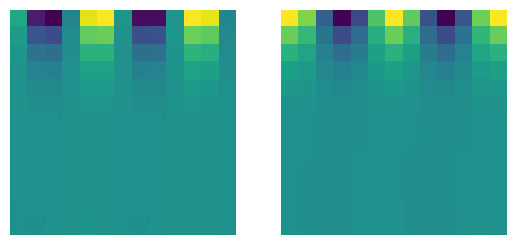

Python code for this plot:
import numpy as np
import matplotlib.pyplot as plt

def createGabor(sigma, theta, lamda, psi, gamma):
#CREATEGABOR Creates a complex valued Gabor filter.
#   myGabor = createGabor( sigma, theta, lamda, psi, gamma ) generates
#   Gabor kernels.  
#   - ARGUMENTS
#     sigma      Standard deviation of Gaussian envelope.
#     theta      Orientation of the Gaussian envelope. Takes arguments in
#                the range [0, pi/2).
#     lamda     The wavelength for the carriers. The central frequency 
#                (w_c) of the carrier signals.
#     psi        Phase offset for the carrier signal, sin(w_c . t + psi).
#     gamma      Controls the aspect ratio of the Gaussian envelope
#   
#   - OUTPUT
#     myGabor    A matrix of size [h,w,2], holding the real and imaginary 
#                parts of the Gabor in myGabor(:,:,1) and myGabor(:,:,2),
#                respectively.
                
    # Set the aspect ratio.
    sigma_x = sigma
    sigma_y = float(sigma)/gamma

    # Generate a grid
    nstds = 3
    xmax = max(abs(nstds*sigma_x*np.cos(theta)),abs(nstds*sigma_y*np.sin(theta)))
    xmax = np.ceil(max(1,xmax))
    ymax = max(abs(nstds*sigma_x*np.sin(theta)),abs(nstds*sigma_y*np.cos(theta)))
    ymax = np.ceil(max(1,ymax))

    # Make sure that we get square filters. 
    xmax = max(xmax,ymax)
    ymax = max(xmax,ymax)
    xmin = -xmax 
    ymin = -ymax

    # Generate a coordinate system in the range [xmin,xmax] and [ymin, ymax]. 
    [x,y] = np.meshgrid(np.arange(xmin, xmax+1), np.arange(ymin, ymax+1))

    # Convert to a 2-by-N matrix where N is the number of pixels in the kernel.
    XY = np.concatenate((x.reshape(1, -1), y.reshape(1, -1)), axis=0)

    # Compute the rotation of pixels by theta.
    # \\ Hint: Create appropriate rotation matrix to compute the rotated pixel coordinates: rot(theta) * XY.
    rotMat = generateRotationMatrix(theta)
    rot_XY = np.matmul(rotMat, XY)
    rot_x = rot_XY[0,:]
    rot_y = rot_XY[1,:]

    # Create the Gaussian envelope.
    gaussianEnv = createGauss(rot_x, rot_y, gamma, sigma)

    # Create the orthogonal carrier signals.
    cosCarrier = createCos(rot_x, lamda, psi)
    sinCarrier = createSin(rot_x, lamda, psi)

    # Modulate (multiply) Gaussian envelope with the carriers to compute 
    # the real and imaginary components of the complex Gabor filter. 
    myGabor_real = np.dot(gaussianEnv, cosCarrier) # modulate gaussianEnv with cosCarrier
    myGabor_imaginary = np.dot(gaussianEnv, sinCarrier)  # modulate gaussianEnv with sinCarrier

    # Pack myGabor_real and myGabor_imaginary into myGabor.
    h, w = myGabor_real.shape
    myGabor = np.zeros((h, w, 2))
    myGabor[:,:,0] = myGabor_real
    myGabor[:,:,1] = myGabor_imaginary

    # Uncomment below lines from "fig = plt.figure()" to see how are the gabor filters
    # figure
    # subplot(121), imshow(myGabor_real,[])
    # subplot(122), imshow(myGabor_imaginary, [])

    fig = plt.figure()
    ax = fig.add_subplot(1, 2, 1)
    ax.imshow(myGabor_real)    # Real
    ax.axis("off")
    ax = fig.add_subplot(1, 2, 2)
    ax.imshow(myGabor_imaginary)    # Real
    ax.axis("off")
    plt.show()

    return myGabor


# Helper Functions 
# ----------------------------------------------------------
def generateRotationMatrix(theta):
    # ----------------------------------------------------------
    # Returns the rotation matrix. 
    # \\ Hint: https://en.wikipedia.org/wiki/Rotation_matrix \\
    # Rotation matrix which fits gabor equation given theta.
    cos, sin = np.cos(theta), np.sin(theta)
    rotMat = np.array(((cos, -sin), (sin, cos)))

    return rotMat

# ----------------------------------------------------------
def createCos(rot_x, lamda, psi):
    # ----------------------------------------------------------
    # Returns the 2D cosine carrier. 
    print(rot_x)
    cosCarrier = [np.cos(2*np.pi*(x/lamda) + psi) for x in rot_x]

    # Reshape the vector representation to matrix.
    cosCarrier = np.reshape(cosCarrier, (np.int32(np.sqrt(len(cosCarrier))), -1))

    return cosCarrier

# ----------------------------------------------------------
def createSin(rot_x, lamda, psi):
    # ----------------------------------------------------------
    # Returns the 2D sine carrier. 
    sinCarrier = [np.sin(2*np.pi*(x/lamda) + psi) for x in rot_x]

    # Reshape the vector representation to matrix.
    sinCarrier = np.reshape(sinCarrier, (np.int32(np.sqrt(len(sinCarrier))), -1))

    return sinCarrier

# ----------------------------------------------------------
def createGauss(rot_x, rot_y, gamma, sigma):
    # ----------------------------------------------------------
    # Returns the 2D Gaussian Envelope. 
    gaussEnv = [
        np.power(
            np.e,
            -((x**2 + (gamma**2 * rot_y[i]))/(2*sigma**2))
        ) for i, x in enumerate(rot_x)
    ]

    # Reshape the vector representation to matrix.
    gaussEnv = np.reshape(gaussEnv, (np.int32(np.sqrt(len(gaussEnv))), -1))

    return gaussEnv


if __name__ == "__main__":
    sigma = 2
    theta = 0.5
    lamda = 0.75
    psi = 2
    gamma = 1.4
    createGabor(sigma, theta, lamda, psi, gamma)
